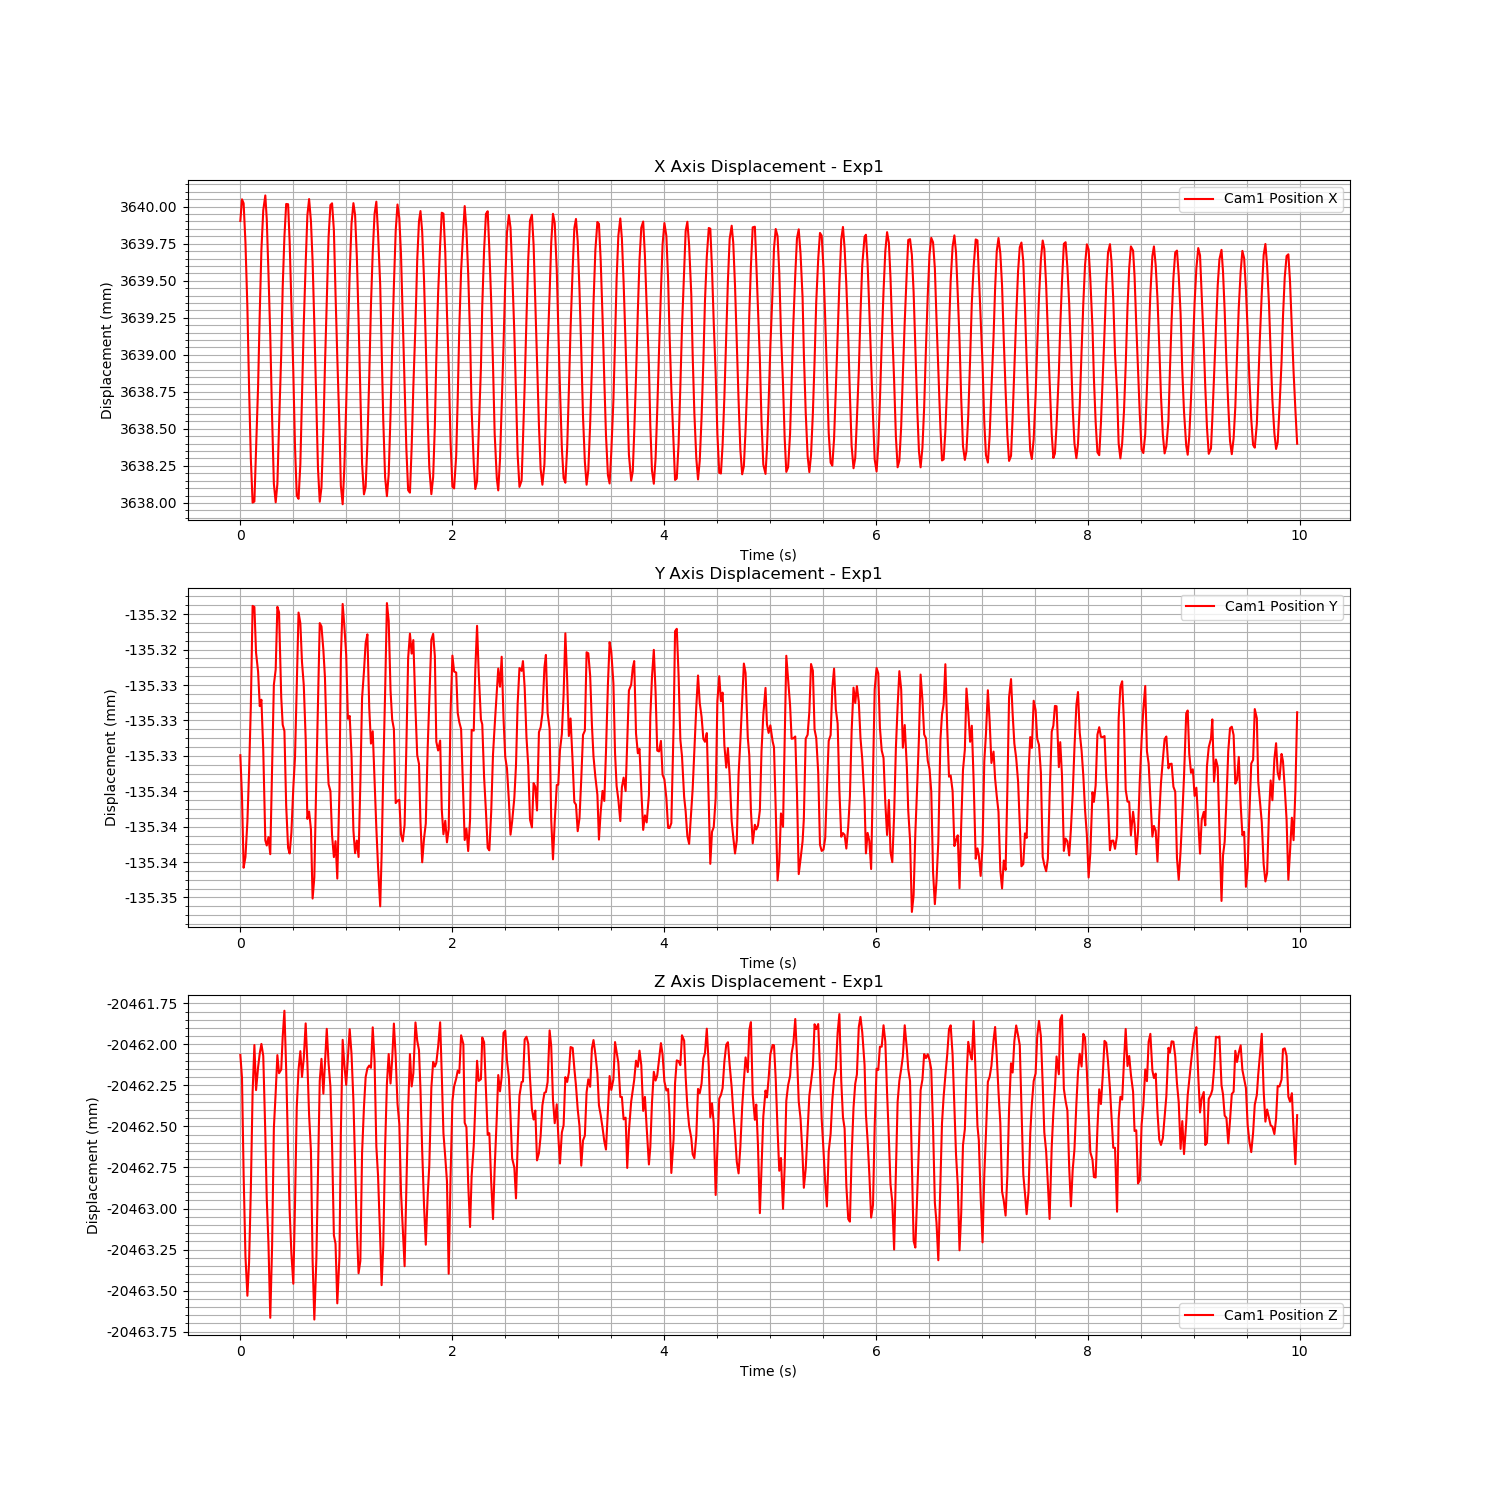

The data file committed next to this chart (first rows):
Time (s), Cam1 Fiducial ID, Cam1 Position X, Cam1 Position Y, Cam1 Position Z, Cam1 Rotation X, Cam1 Rotation Y, Cam1 Rotation Z, Cam1 Rotation W
1724667698, 0, 3.64, -0.1353, -20.46, -0.006188, 0.1077, -0.002285, 0.9942
1724667698, 0, 3.64, -0.1353, -20.46, -0.01226, 0.1062, -0.001514, 0.9943
1724667698, 0, 3.64, -0.1353, -20.46, -0.01936, 0.1082, -0.0008544, 0.9939
1724667698, 0, 3.64, -0.1353, -20.46, -0.02376, 0.1113, -0.0005458, 0.9935
1724667698, 0, 3.639, -0.1353, -20.46, -0.02505, 0.1132, -0.0007467, 0.9933
1724667698, 0, 3.639, -0.1353, -20.46, -0.02401, 0.112, -0.001328, 0.9934
1724667698, 0, 3.638, -0.1353, -20.46, -0.02, 0.1089, -0.002194, 0.9938
1724667698, 0, 3.638, -0.1353, -20.46, -0.0138, 0.1065, -0.003064, 0.9942
1724667698, 0, 3.638, -0.1353, -20.46, -0.00726, 0.1071, -0.003714, 0.9942
1724667698, 0, 3.638, -0.1353, -20.46, -0.001378, 0.1103, -0.004095, 0.9939
1724667698, 0, 3.639, -0.1353, -20.46, 0.001374, 0.1127, -0.003956, 0.9936
1724667699, 0, 3.639, -0.1353, -20.46, 0.001149, 0.1122, -0.003552, 0.9937
1724667699, 0, 3.64, -0.1353, -20.46, -0.001949, 0.1095, -0.002813, 0.994
1724667699, 0, 3.64, -0.1353, -20.46, -0.009131, 0.1065, -0.001934, 0.9943
1724667699, 0, 3.64, -0.1353, -20.46, -0.01589, 0.1067, -0.001236, 0.9942
1724667699, 0, 3.64, -0.1353, -20.46, -0.02175, 0.1095, -0.0006309, 0.9937
1724667699, 0, 3.64, -0.1353, -20.46, -0.02461, 0.1125, -0.0005594, 0.9933
1724667699, 0, 3.639, -0.1353, -20.46, -0.02537, 0.1131, -0.0009163, 0.9933
1724667699, 0, 3.639, -0.1353, -20.46, -0.02326, 0.1107, -0.001617, 0.9936
1724667699, 0, 3.638, -0.1353, -20.46, -0.01767, 0.1075, -0.002619, 0.994
1724667699, 0, 3.638, -0.1353, -20.46, -0.01101, 0.1066, -0.003351, 0.9942
1724667699, 0, 3.638, -0.1353, -20.46, -0.004667, 0.1083, -0.003937, 0.9941
1724667699, 0, 3.639, -0.1353, -20.46, 0.0004489, 0.1116, -0.004117, 0.9937
1724667699, 0, 3.639, -0.1353, -20.46, 0.001916, 0.1129, -0.003839, 0.9936
1724667699, 0, 3.639, -0.1353, -20.46, -0.0001436, 0.1112, -0.003229, 0.9938
1724667699, 0, 3.64, -0.1353, -20.46, -0.004971, 0.1079, -0.00246, 0.9942
1724667699, 0, 3.64, -0.1353, -20.46, -0.01123, 0.1063, -0.001611, 0.9943
1724667699, 0, 3.64, -0.1353, -20.46, -0.01834, 0.1077, -0.000942, 0.994
1724667699, 0, 3.64, -0.1353, -20.46, -0.02326, 0.1105, -0.0005779, 0.9936
1724667699, 0, 3.639, -0.1353, -20.46, -0.02503, 0.1128, -0.000694, 0.9933
1724667699, 0, 3.639, -0.1353, -20.46, -0.02481, 0.1124, -0.001165, 0.9934
1724667699, 0, 3.638, -0.1353, -20.46, -0.0217, 0.1094, -0.001929, 0.9938
1724667699, 0, 3.638, -0.1353, -20.46, -0.01519, 0.1068, -0.002913, 0.9942
1724667699, 0, 3.638, -0.1353, -20.46, -0.008214, 0.107, -0.003607, 0.9942
1724667699, 0, 3.638, -0.1353, -20.46, -0.002103, 0.1095, -0.004072, 0.994
1724667699, 0, 3.639, -0.1353, -20.46, 0.0009625, 0.1121, -0.004009, 0.9937
1724667699, 0, 3.639, -0.1353, -20.46, 0.001156, 0.1123, -0.003538, 0.9937
1724667699, 0, 3.64, -0.1353, -20.46, -0.001979, 0.11, -0.003036, 0.9939
1724667699, 0, 3.64, -0.1353, -20.46, -0.007662, 0.107, -0.002106, 0.9942
1724667699, 0, 3.64, -0.1353, -20.46, -0.01457, 0.1065, -0.00135, 0.9942
1724667699, 0, 3.64, -0.1353, -20.46, -0.02022, 0.1086, -0.0007942, 0.9939
1724667699, 0, 3.64, -0.1353, -20.46, -0.0252, 0.1117, -0.0005214, 0.9934
1724667699, 0, 3.639, -0.1353, -20.46, -0.02589, 0.1127, -0.0007419, 0.9933
1724667699, 0, 3.639, -0.1353, -20.46, -0.02371, 0.1112, -0.00149, 0.9935
1724667699, 0, 3.638, -0.1353, -20.46, -0.01848, 0.108, -0.002487, 0.994
1724667699, 0, 3.638, -0.1353, -20.46, -0.0122, 0.1063, -0.003248, 0.9943
1724667699, 0, 3.638, -0.1353, -20.46, -0.005903, 0.1078, -0.003804, 0.9942
1724667699, 0, 3.638, -0.1353, -20.46, -0.0005206, 0.1112, -0.004067, 0.9938
1724667699, 0, 3.639, -0.1353, -20.46, 0.001623, 0.1124, -0.003872, 0.9936
1724667699, 0, 3.639, -0.1353, -20.46, 0.0003621, 0.1114, -0.003395, 0.9938
1724667699, 0, 3.64, -0.1353, -20.46, -0.003671, 0.1087, -0.002695, 0.9941
1724667699, 0, 3.64, -0.1353, -20.46, -0.01037, 0.1064, -0.001743, 0.9943
1724667699, 0, 3.64, -0.1353, -20.46, -0.01725, 0.107, -0.001042, 0.9941
1724667699, 0, 3.64, -0.1353, -20.46, -0.02319, 0.1102, -0.0006716, 0.9936
1724667699, 0, 3.639, -0.1353, -20.46, -0.02532, 0.1123, -0.0006543, 0.9934
1724667699, 0, 3.639, -0.1353, -20.46, -0.0251, 0.1124, -0.001057, 0.9933
1724667699, 0, 3.639, -0.1353, -20.46, -0.02192, 0.1098, -0.001878, 0.9937
1724667699, 0, 3.638, -0.1353, -20.46, -0.01645, 0.107, -0.002765, 0.9941
1724667699, 0, 3.638, -0.1353, -20.46, -0.009409, 0.1065, -0.003439, 0.9943
1724667699, 0, 3.638, -0.1353, -20.46, -0.003683, 0.109, -0.003957, 0.994
... 539 more rows
